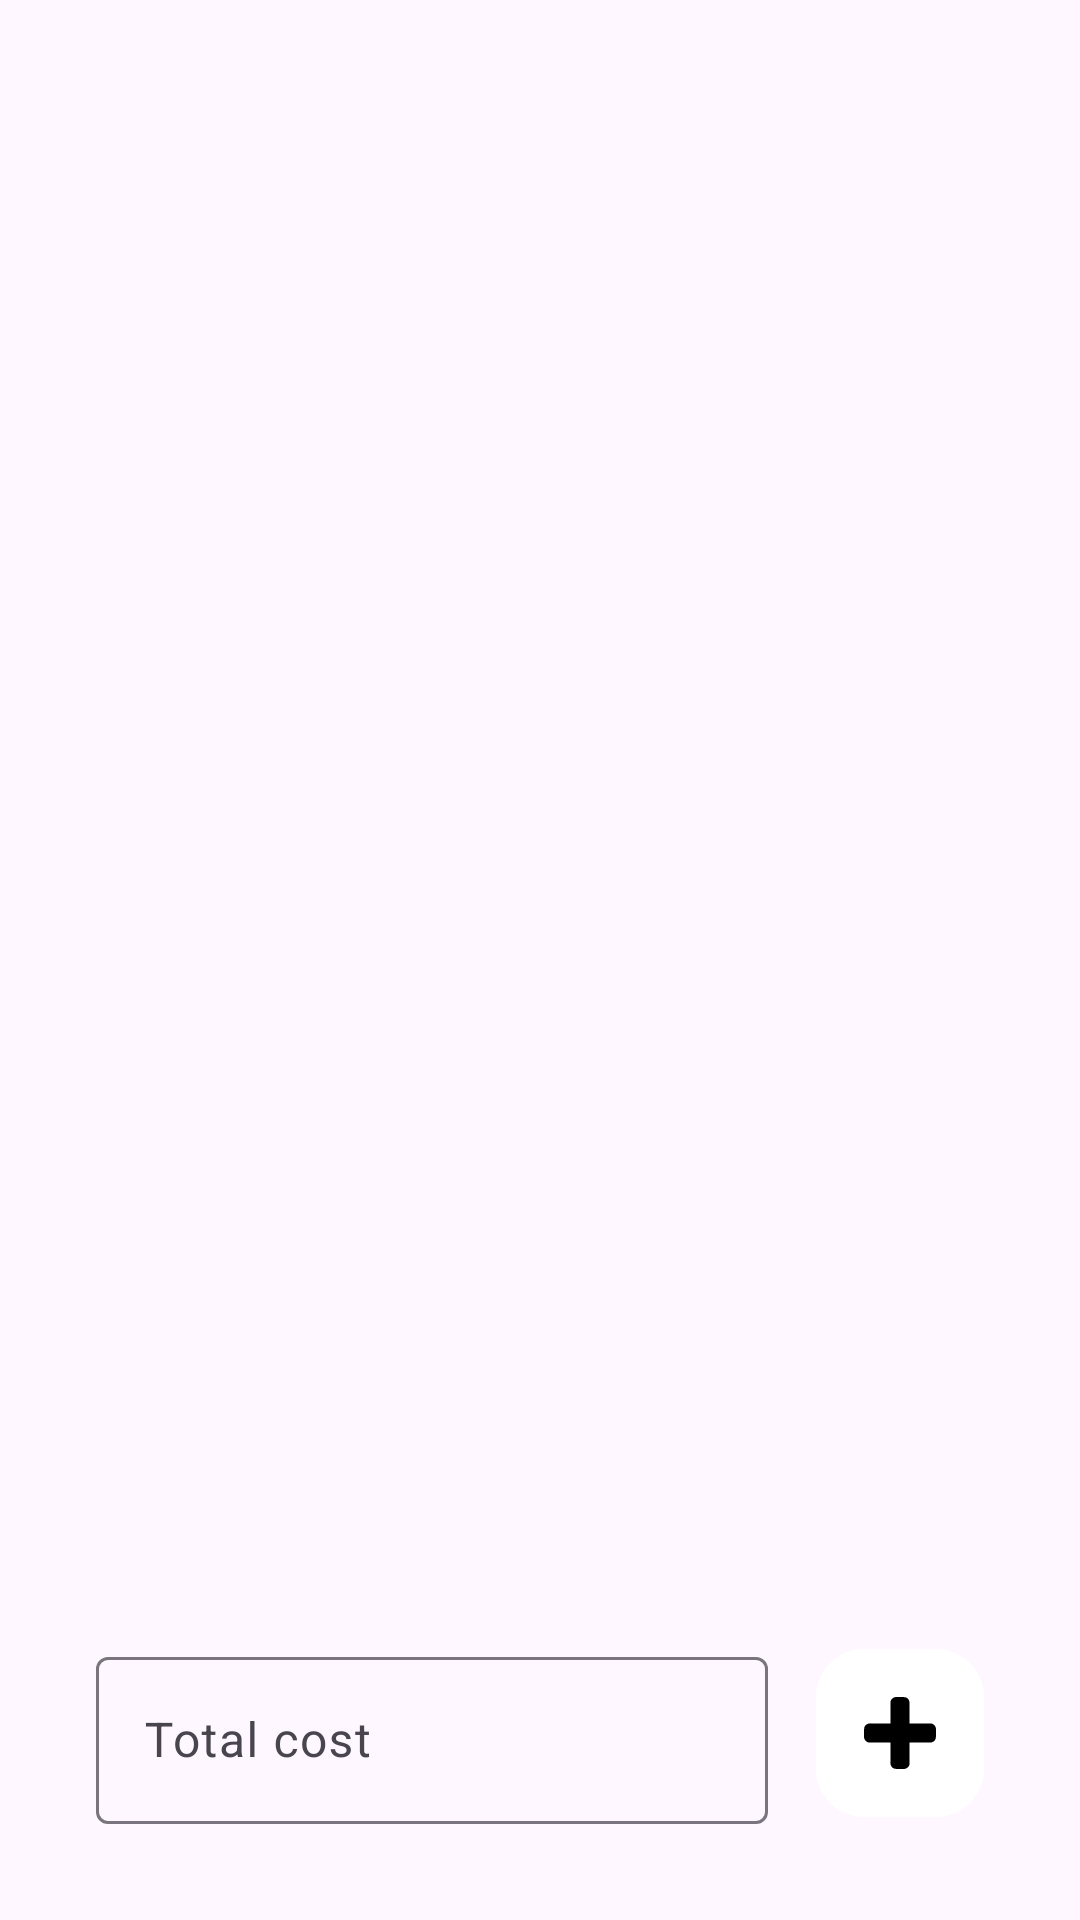

Here is an Android app screen rendered from its layout file. Give the layout XML and the strings, colors and styles it references.
<!-- AndroidManifest.xml: application theme Theme.PizzaShare -->
<!-- res/layout/fragment_pizzas_list.xml -->
<?xml version="1.0" encoding="utf-8"?>
<androidx.constraintlayout.widget.ConstraintLayout xmlns:app="http://schemas.android.com/apk/res-auto"
    xmlns:tools="http://schemas.android.com/tools"
    style="@style/Fragment"
    xmlns:android="http://schemas.android.com/apk/res/android"
    android:layout_width="match_parent"
    android:layout_height="match_parent">

    <androidx.recyclerview.widget.RecyclerView
        android:id="@+id/fragment_pizzas_list_recycler_view"
        android:layout_width="0dp"
        android:layout_height="0dp"
        android:layout_marginBottom="@dimen/small_space"
        app:layoutManager="androidx.recyclerview.widget.LinearLayoutManager"
        app:layout_constraintBottom_toTopOf="@+id/fragment_pizzas_list_total_cost_label"
        app:layout_constraintEnd_toEndOf="parent"
        app:layout_constraintStart_toStartOf="parent"
        app:layout_constraintTop_toTopOf="parent" />

    <com.google.android.material.textfield.TextInputLayout
        android:id="@+id/fragment_pizzas_list_total_cost_label"
        android:layout_width="0dp"
        android:layout_height="wrap_content"
        android:layout_marginBottom="0dp"
        android:layout_marginEnd="@dimen/small_space"
        android:hint="@string/fragment_pizzas_list_summary_label"
        app:layout_constraintBottom_toBottomOf="parent"
        app:layout_constraintEnd_toStartOf="@+id/fragment_pizzas_list_add_pizza_floating_button"
        app:layout_constraintStart_toStartOf="parent">

        <com.google.android.material.textfield.TextInputEditText
            android:layout_width="match_parent"
            android:layout_height="wrap_content" />

    </com.google.android.material.textfield.TextInputLayout>

    <com.google.android.material.floatingactionbutton.FloatingActionButton
        android:id="@+id/fragment_pizzas_list_add_pizza_floating_button"
        android:layout_width="wrap_content"
        android:layout_height="wrap_content"
        android:layout_gravity="end|bottom"
        app:backgroundTint="@color/white"
        app:tint="@color/black"
        android:src="@drawable/ic_add"
        app:elevation="0dp"
        app:layout_constraintBottom_toBottomOf="@+id/fragment_pizzas_list_total_cost_label"
        app:layout_constraintEnd_toEndOf="parent"
        app:layout_constraintTop_toTopOf="@+id/fragment_pizzas_list_total_cost_label"
        tools:ignore="ContentDescription" />

</androidx.constraintlayout.widget.ConstraintLayout>
<!-- resources referenced by this layout -->
<resources>
  <color name="black">#000000</color>
  <color name="white">#FFFFFF</color>
  <dimen name="small_space">16dp</dimen>
  <!-- drawable ic_add (drawable) -->
  <vector xmlns:android="http://schemas.android.com/apk/res/android"
      android:width="64dp"
      android:height="64dp"
      android:viewportWidth="16.933"
      android:viewportHeight="16.933">
      <path
          android:pathData="M9.775,0.073C9.139,-0.043 8.483,0.037 7.838,0.013 7.084,-0.091 6.274,0.425 6.219,1.223 6.213,2.886 6.214,4.549 6.214,6.212 4.702,6.213 3.19,6.214 1.678,6.212 1.007,6.134 0.263,6.464 0.073,7.159 -0.043,7.795 0.037,8.45 0.013,9.095c-0.104,0.754 0.412,1.564 1.209,1.619 1.663,0.006 3.326,0.005 4.989,0.005 0.001,1.512 0.002,3.024 0.001,4.536 -0.078,0.671 0.252,1.415 0.946,1.605 0.636,0.117 1.292,0.036 1.937,0.06 0.754,0.104 1.564,-0.412 1.619,-1.209 0.006,-1.663 0.005,-3.326 0.005,-4.989 1.618,-0.001 3.235,-0.002 4.853,-0.001 0.577,0.009 1.124,-0.393 1.288,-0.946 0.117,-0.636 0.036,-1.292 0.06,-1.937C17.024,7.084 16.508,6.274 15.711,6.219 14.048,6.213 12.385,6.214 10.721,6.214 10.721,4.596 10.719,2.978 10.721,1.361 10.653,0.745 10.335,0.245 9.775,0.073Z"
          android:strokeWidth="0.302398"
          android:fillColor="#000000"
          android:strokeColor="#00000000" />
  </vector>
  <string name="fragment_pizzas_list_summary_label">Total cost</string>
  <style name="Fragment">
          <item name="android:padding">@dimen/middle_space</item>
      </style>
  <style name="Theme.PizzaShare" parent="Theme.Material3.DayNight.NoActionBar" />
  <dimen name="middle_space">32dp</dimen>
</resources>
